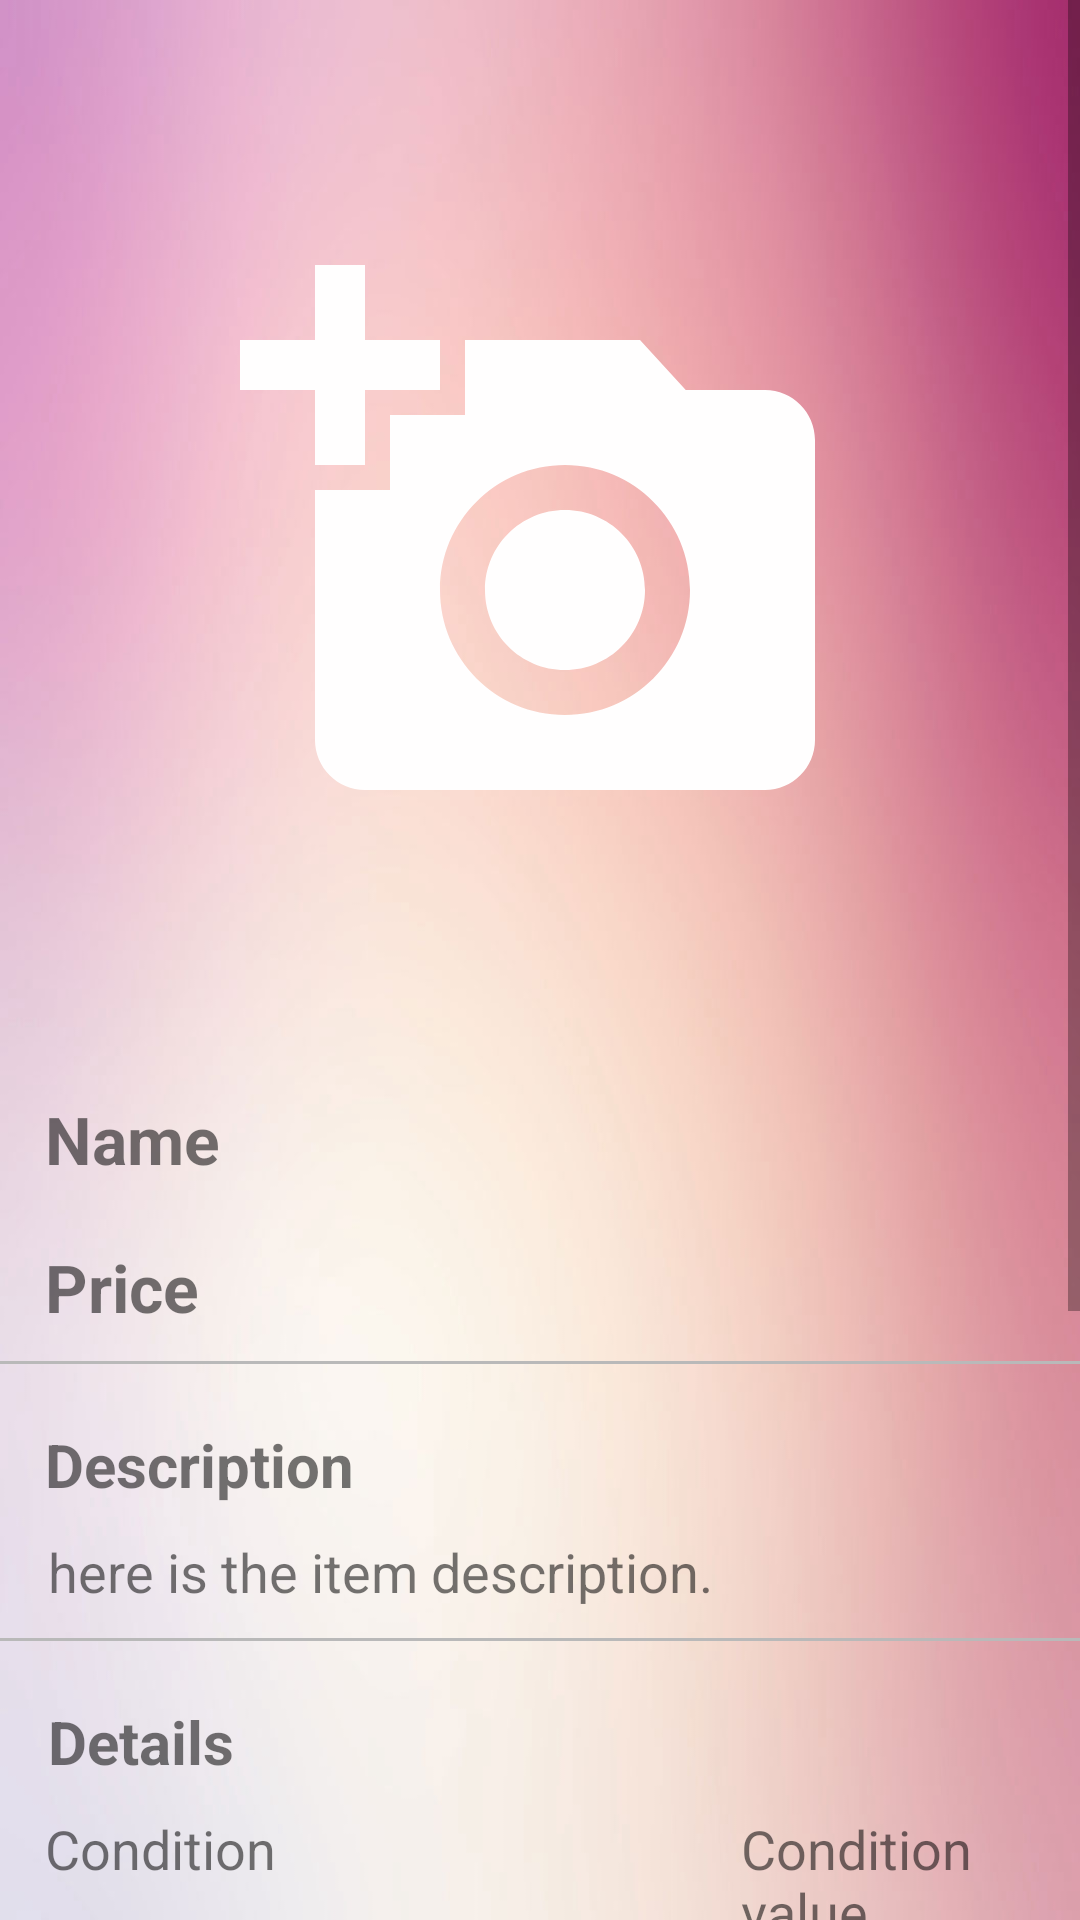

Layout XML and referenced resources for this Android screen:
<!-- AndroidManifest.xml: application theme Theme.GoStudent -->
<!-- res/layout/activity_item.xml -->
<?xml version="1.0" encoding="utf-8"?>
<androidx.constraintlayout.widget.ConstraintLayout xmlns:android="http://schemas.android.com/apk/res/android"
    xmlns:app="http://schemas.android.com/apk/res-auto"
    xmlns:tools="http://schemas.android.com/tools"
    android:layout_width="match_parent"
    android:background="@drawable/background"
    android:layout_height="match_parent"
    tools:context=".activity.ItemActivity">

    <ScrollView xmlns:android="http://schemas.android.com/apk/res/android"
        android:layout_width="match_parent"
        android:layout_height="match_parent"
        android:fillViewport="true">
    <LinearLayout
        android:layout_width="match_parent"
        android:layout_height="wrap_content"
        android:orientation="vertical"
        >

        
        <ImageView
            android:id="@+id/itemImages"
            android:layout_width="200dp"
            android:layout_gravity="center"
            android:layout_marginTop="30dp"
            android:layout_marginBottom="30dp"
            android:layout_height="300dp"
            android:src="@drawable/ic_baseline_add_a_photo_24"/>

        <TextView
            android:id="@+id/name_label"
            android:layout_width="match_parent"
            android:layout_height="wrap_content"
            android:layout_below="@+id/itemImages"
            android:layout_marginHorizontal="15dp"
            android:layout_marginTop="5dp"
            android:text="Name"
            android:textSize="22sp"
            android:textStyle="bold" />

        <TextView
            android:id="@+id/price_label"
            android:layout_width="wrap_content"
            android:layout_height="wrap_content"
            android:layout_below="@+id/name_label"
            android:layout_marginHorizontal="15dp"
            android:layout_marginTop="20dp"
            android:text="Price"
            android:textStyle="bold"
            android:textSize="22sp">
        </TextView>

        <View style = "@style/Widget.Material3.MaterialDivider"
            android:layout_height="1dp"
            android:layout_width="match_parent"
            android:background="#b9b9b9"
            android:layout_marginTop="10dp"
            android:layout_below="@+id/price_label">
        </View>

        <TextView
        android:id="@+id/description_label"
        android:layout_width="match_parent"
        android:layout_height="wrap_content"
        android:layout_below="@+id/price_label"
        android:layout_marginTop="20dp"
        android:layout_marginHorizontal="15dp"
        android:text="Description"
        android:textSize="20sp"
        android:textStyle="bold">
    </TextView>

        <TextView
            android:id="@+id/item_description"
            android:layout_width="match_parent"
            android:layout_height="wrap_content"
            android:layout_below="@+id/description_label"
            android:layout_marginTop="10dp"
            android:layout_marginHorizontal="16dp"
            android:textSize="18sp"
            android:text="here is the item description.">
        </TextView>

        <View
            style="@style/Widget.Material3.MaterialDivider"
            android:layout_width="match_parent"
            android:layout_height="1dp"
            android:layout_below="@+id/item_description"
            android:layout_marginTop="10dp"
            android:background="#b9b9b9">
        </View>

        <TextView
            android:id="@+id/details_label"
            android:layout_width="match_parent"
            android:layout_height="wrap_content"
            android:layout_below="@+id/item_description"
            android:layout_marginHorizontal="16dp"
            android:layout_marginTop="20dp"
            android:text="Details"
            android:textSize="20sp"
            android:textStyle="bold">
        </TextView>

        <LinearLayout
            android:layout_width="wrap_content"
            android:layout_height="wrap_content">

            <TextView
                android:id="@+id/condition_label"
                android:layout_width="wrap_content"
                android:layout_height="wrap_content"
                android:layout_below="@+id/details_label"
                android:layout_marginTop="10dp"
                android:textSize="18sp"
                android:layout_marginHorizontal="15dp"
                android:text="Condition">
            </TextView>
        <TextView
            android:id="@+id/condition_value"
            android:layout_width="wrap_content"
            android:layout_height="wrap_content"
            android:layout_below="@+id/details_label"
            android:layout_marginLeft="140dp"
            android:layout_marginTop="10dp"
            android:layout_marginRight="20dp"
            android:layout_toRightOf="@+id/condition_label"
            android:text="Condition value"
            android:textSize="18sp"/>
        </LinearLayout>

        <View style = "@style/Widget.Material3.MaterialDivider"
            android:layout_height="1dp"
            android:layout_width="match_parent"
            android:background="#b9b9b9"
            android:layout_marginTop="10dp"
            android:layout_below="@+id/condition_label">
        </View>

        <TextView
            android:id="@+id/meetup_preferences_label"
            android:layout_width="match_parent"
            android:layout_height="wrap_content"
            android:layout_below="@+id/condition_label"
            android:layout_marginTop="20dp"
            android:layout_marginHorizontal="15dp"
            android:text="Meetup Preferences"
            android:textSize="20sp"
            android:textStyle="bold">
        </TextView>

        <TextView
            android:id="@+id/public_meetup"
            android:layout_width="match_parent"
            android:layout_height="wrap_content"
            android:layout_below="@+id/meetup_preferences_label"
            android:layout_marginTop="10dp"
            android:layout_marginHorizontal="16dp"
            android:textSize="18sp"
            android:text="Public meetup">
        </TextView>

        <TextView
            android:id="@+id/door_pickup"
            android:layout_width="match_parent"
            android:layout_height="wrap_content"
            android:layout_below="@+id/public_meetup"
            android:layout_marginTop="10dp"
            android:layout_marginHorizontal="16dp"
            android:textSize="18sp"
            android:text="Door pickup">
        </TextView>

        <View style = "@style/Widget.Material3.MaterialDivider"
            android:layout_height="1dp"
            android:layout_width="match_parent"
            android:background="#b9b9b9"
            android:layout_marginTop="10dp"
            android:layout_below="@+id/door_pickup">
        </View>

        <TextView
            android:id="@+id/seller_info_label"
            android:layout_width="match_parent"
            android:layout_height="wrap_content"
            android:layout_below="@+id/door_pickup"
            android:layout_marginHorizontal="15dp"
            android:layout_marginTop="20dp"
            android:text="Seller information"
            android:textSize="20sp"
            android:textStyle="bold">
        </TextView>

        <LinearLayout
            android:layout_width="wrap_content"
            android:layout_height="wrap_content"
            android:orientation="horizontal">
        <de.hdodenhof.circleimageview.CircleImageView
            android:layout_width="50dp"
            android:layout_height="50dp"
            android:id="@+id/seller_image"
            android:layout_marginTop="5dp"
            android:layout_marginLeft="20dp"
            android:layout_below="@+id/seller_info_label"
            android:src="@drawable/ic_baseline_person_24">
        </de.hdodenhof.circleimageview.CircleImageView>

        <TextView
            android:id="@+id/seller_name"
            android:layout_width="match_parent"
            android:layout_height="wrap_content"
            android:layout_below="@+id/seller_info_label"
            android:layout_toRightOf="@+id/seller_image"
            android:layout_marginHorizontal="16dp"
            android:textSize="18sp"
            android:layout_marginTop="5dp"
            android:text="Seller Name">
        </TextView>
        </LinearLayout>

        <Button
            android:layout_width="match_parent"
            android:layout_height="wrap_content"
            android:layout_marginHorizontal="15dp"
            android:text="Send offer"
            android:onClick="onContact">
        </Button>

    </LinearLayout>
    </ScrollView>

</androidx.constraintlayout.widget.ConstraintLayout>
<!-- resources referenced by this layout -->
<resources>
  <!-- drawable background: png bitmap (drawable, 172161 bytes) -->
  <!-- drawable ic_baseline_add_a_photo_24 (drawable) -->
  <vector android:height="24dp" android:tint="#FFFEFE"
      android:viewportHeight="24" android:viewportWidth="24"
      android:width="24dp" xmlns:android="http://schemas.android.com/apk/res/android">
      <path android:fillColor="@android:color/white" android:pathData="M3,4V1h2v3h3v2H5v3H3V6H0V4H3zM6,10V7h3V4h7l1.83,2H21c1.1,0 2,0.9 2,2v12c0,1.1 -0.9,2 -2,2H5c-1.1,0 -2,-0.9 -2,-2V10H6zM13,19c2.76,0 5,-2.24 5,-5s-2.24,-5 -5,-5s-5,2.24 -5,5S10.24,19 13,19zM9.8,14c0,1.77 1.43,3.2 3.2,3.2s3.2,-1.43 3.2,-3.2s-1.43,-3.2 -3.2,-3.2S9.8,12.23 9.8,14z"/>
  </vector>
  <style name="Theme.GoStudent" parent="Theme.MaterialComponents.DayNight.DarkActionBar">
          
          <item name="colorPrimary">@color/purple_500</item>
          <item name="colorPrimaryVariant">@color/purple_700</item>
          <item name="colorOnPrimary">@color/white</item>
          
          <item name="colorSecondary">@color/teal_200</item>
          <item name="colorSecondaryVariant">@color/teal_700</item>
          <item name="colorOnSecondary">@color/black</item>
          
          <item name="android:statusBarColor" tools:targetApi="l">?attr/colorPrimaryVariant</item>
          
      </style>
  <color name="purple_500">#FF855c87</color>
  <color name="purple_700">#FF855c87</color>
  <color name="white">#FFFFFFFF</color>
  <color name="teal_200">#FF03DAC5</color>
  <color name="teal_700">#FF018786</color>
  <color name="black">#FF000000</color>
</resources>
